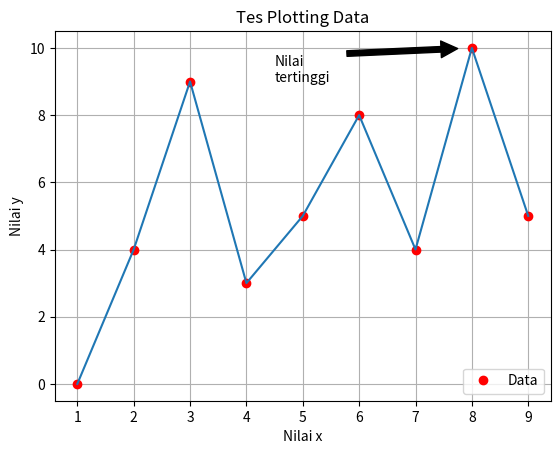

Generate this figure with matplotlib:

import matplotlib.pyplot as plt
# from matplotlib import pyplot as plt 

x = [1,2,3,4,5,6,7,8,9]
y = [0,4,9,3,5,8,4,10,5]

plt.plot(x,y, 'ro')
plt.plot(x,y)

plt.title('Tes Plotting Data')
plt.xlabel('Nilai x')
plt.ylabel('Nilai y')

plt.annotate('Nilai\ntertinggi', xy=(8, 10), xytext=(4.5, 9),
             arrowprops=dict(facecolor='black', shrink=0.1),
             # arrowprops = dict(arrowstyle = '<|-')
             )

plt.grid(True)
plt.legend(['Data'], loc=4)
plt.show()